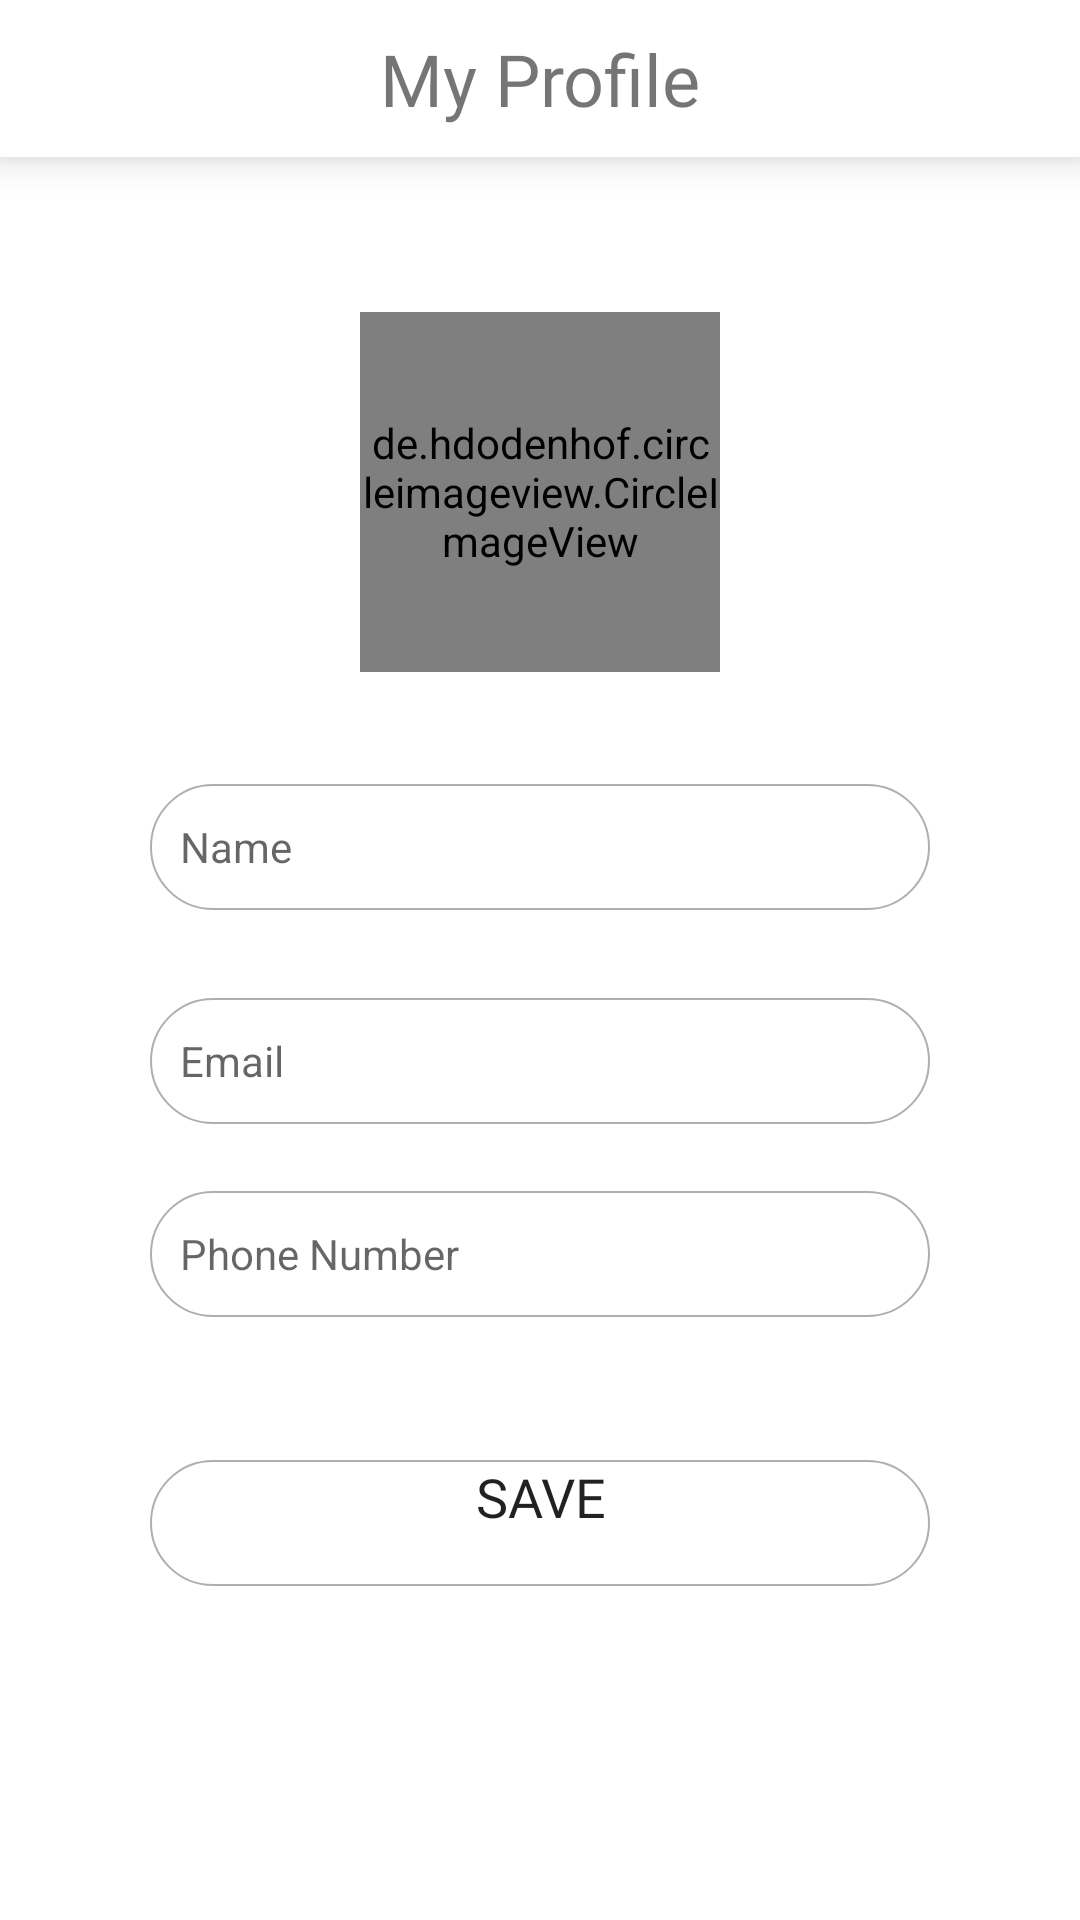

Layout XML and referenced resources for this Android screen:
<!-- AndroidManifest.xml: application theme Theme.Project_minji -->
<!-- res/layout/mypage_edit_activity.xml -->
<?xml version="1.0" encoding="utf-8"?>
<androidx.constraintlayout.widget.ConstraintLayout xmlns:android="http://schemas.android.com/apk/res/android"
    xmlns:app="http://schemas.android.com/apk/res-auto"
    xmlns:tools="http://schemas.android.com/tools"
    android:layout_width="match_parent"
    android:layout_height="match_parent">

    <androidx.constraintlayout.widget.ConstraintLayout
        android:layout_width="0dp"
        android:layout_height="wrap_content"
        android:background="@color/white"
        android:elevation="8dp"
        android:padding="10dp"
        app:layout_constraintEnd_toEndOf="parent"
        app:layout_constraintStart_toStartOf="parent"
        app:layout_constraintTop_toTopOf="parent">

        <TextView
            android:layout_width="wrap_content"
            android:layout_height="wrap_content"
            android:fontFamily="@font/titilliumweb"
            android:gravity="center"
            android:text="My Profile"
            android:textSize="24sp"
            app:layout_constraintEnd_toEndOf="parent"
            app:layout_constraintStart_toStartOf="parent"
            app:layout_constraintTop_toTopOf="parent" />
    </androidx.constraintlayout.widget.ConstraintLayout>

    <de.hdodenhof.circleimageview.CircleImageView
        android:id="@+id/my_image"
        android:layout_width="120dp"
        android:layout_height="120dp"
        android:background="@drawable/profilebackground"
        app:layout_constraintBottom_toBottomOf="parent"
        app:layout_constraintEnd_toEndOf="parent"
        app:layout_constraintStart_toStartOf="parent"
        app:layout_constraintTop_toTopOf="parent"
        app:layout_constraintVertical_bias="0.2" />

    <EditText
        android:id="@+id/my_name"
        android:layout_width="260dp"
        android:layout_height="42dp"
        android:background="@drawable/edit_background"
        android:ems="10"
        android:hint="Name"
        android:paddingStart="10dp"
        android:textSize="14sp"
        app:layout_constraintBottom_toBottomOf="parent"
        app:layout_constraintEnd_toEndOf="parent"
        app:layout_constraintStart_toStartOf="parent"
        app:layout_constraintTop_toBottomOf="@id/my_image"
        app:layout_constraintVertical_bias="0.1" />

    <EditText
        android:id="@+id/my_email"
        android:layout_width="260dp"
        android:layout_height="42dp"
        android:background="@drawable/edit_background"
        android:ems="10"
        android:hint="Email"
        android:paddingStart="10dp"
        android:textSize="14sp"
        app:layout_constraintBottom_toBottomOf="parent"
        app:layout_constraintEnd_toEndOf="parent"
        app:layout_constraintStart_toStartOf="parent"
        app:layout_constraintTop_toBottomOf="@id/my_name"
        app:layout_constraintVertical_bias="0.1" />

    <EditText
        android:id="@+id/my_phnumber"
        android:layout_width="260dp"
        android:layout_height="42dp"
        android:background="@drawable/edit_background"
        android:ems="10"
        android:hint="Phone Number"
        android:paddingStart="10dp"
        android:textSize="14sp"
        app:layout_constraintBottom_toBottomOf="parent"
        app:layout_constraintEnd_toEndOf="parent"
        app:layout_constraintStart_toStartOf="parent"
        app:layout_constraintTop_toBottomOf="@id/my_email"
        app:layout_constraintVertical_bias="0.1" />

    <Button
        android:id="@+id/save_btn"
        android:layout_width="260dp"
        android:layout_height="42dp"
        android:background="@drawable/edit_background"
        android:fontFamily="@font/titilliumweb"
        android:gravity="center_horizontal"
        android:text="SAVE"
        android:textSize="18sp"
        app:layout_constraintBottom_toBottomOf="parent"
        app:layout_constraintEnd_toEndOf="parent"
        app:layout_constraintStart_toStartOf="parent"
        app:layout_constraintTop_toBottomOf="@id/my_phnumber"
        app:layout_constraintVertical_bias="0.3" />

</androidx.constraintlayout.widget.ConstraintLayout>
<!-- resources referenced by this layout -->
<resources>
  <color name="white">#FFFFFFFF</color>
  <!-- drawable edit_background (drawable) -->
  <?xml version="1.0" encoding="utf-8"?>
  <shape xmlns:android="http://schemas.android.com/apk/res/android"
      android:shape="rectangle">
  
      <solid android:color="@color/white" />
      <stroke android:width="0.7dp" android:color="#F0AAAAAA" />
      <corners android:radius="21dp" />
  </shape>
  <!-- drawable profilebackground (drawable) -->
  <?xml version="1.0" encoding="utf-8"?>
  <shape xmlns:android="http://schemas.android.com/apk/res/android"
      android:shape="rectangle">
  
      <solid android:color="#9FEFECEC"/>
      <corners android:radius="200dp" />
  
  </shape>
  <style name="Theme.Project_minji" parent="Theme.MaterialComponents.DayNight.NoActionBar">
          
          <item name="colorPrimary">@color/colorPrimary</item>
          <item name="colorPrimaryVariant">@color/colorPrimaryDark</item>
          <item name="colorOnPrimary">@color/white</item>
          
          <item name="colorSecondaryVariant">@color/Gray</item>
          <item name="colorOnSecondary">@color/black</item>
          
          <item name="android:statusBarColor" tools:targetApi="l">?attr/colorPrimaryVariant</item>
          
      </style>
  <color name="colorPrimary">#EAADA9</color>
  <color name="colorPrimaryDark">#696969</color>
  <color name="Gray">#DABFBFBF</color>
  <color name="black">#FF000000</color>
</resources>
